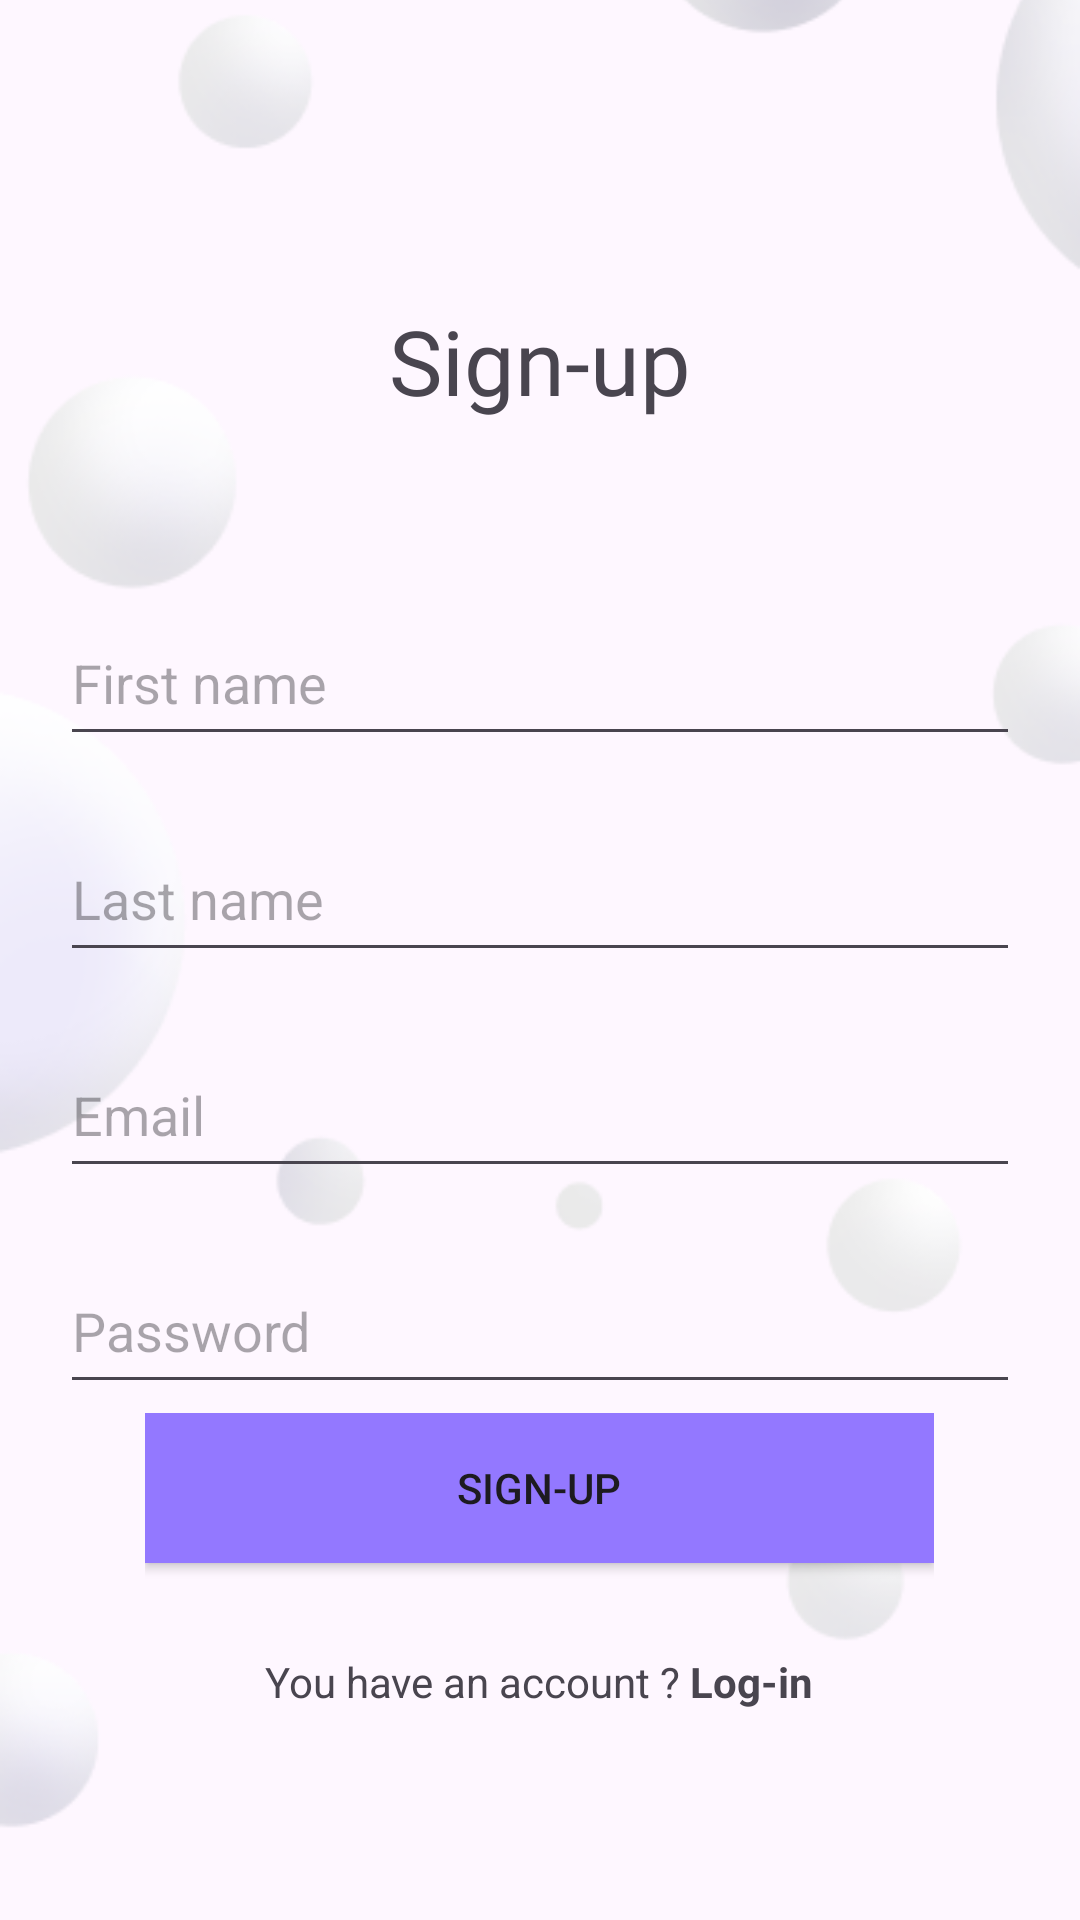

Android layout source for this screen:
<!-- AndroidManifest.xml: application theme Theme.NotesAppTMS -->
<!-- res/layout/activity_signup.xml -->
<?xml version="1.0" encoding="utf-8"?>
<FrameLayout xmlns:android="http://schemas.android.com/apk/res/android"
    xmlns:app="http://schemas.android.com/apk/res-auto"
    xmlns:tools="http://schemas.android.com/tools"
    android:id="@+id/id_main_signup"
    android:layout_width="match_parent"
    android:layout_height="match_parent"
    tools:context=".MainActivity">

    <ImageView
        android:layout_width="match_parent"
        android:layout_height="match_parent"
        android:scaleType="centerCrop"
        android:src="@drawable/background_36" />

    <TextView
        android:layout_width="wrap_content"
        android:layout_height="wrap_content"
        android:layout_gravity="center|top"
        android:layout_marginTop="100dp"
        android:fontFamily="@font/red_hat_display_medium"
        android:text="@string/title_signup"
        android:textSize="30sp" />

    <LinearLayout
        android:layout_width="320dp"
        android:layout_height="wrap_content"
        android:layout_gravity="top|center"
        android:layout_marginTop="200dp"
        android:orientation="vertical">

        <EditText
            android:id="@+id/id_first_name"
            android:layout_width="match_parent"
            android:layout_height="52dp"
            android:layout_gravity="center|top"
            android:hint="@string/hint_first_name"
            android:textSize="18sp" />

        <EditText
            android:id="@+id/id_last_name"
            android:layout_width="match_parent"
            android:layout_height="52dp"
            android:layout_gravity="center|top"
            android:layout_marginTop="20dp"
            android:hint="@string/hint_last_name"
            android:textSize="18sp" />

        <EditText
            android:id="@+id/id_email_signup"
            android:layout_width="match_parent"
            android:layout_height="52dp"
            android:layout_gravity="center|top"
            android:layout_marginTop="20dp"
            android:hint="@string/hint_email_login"
            android:textSize="18sp" />

        <EditText
            android:id="@+id/id_password_signup"
            android:layout_width="match_parent"
            android:layout_height="52dp"
            android:layout_gravity="center|top"
            android:layout_marginTop="20dp"
            android:hint="@string/hint_password_login"
            android:textSize="18sp" />

    </LinearLayout>

    <LinearLayout
        android:layout_width="wrap_content"
        android:layout_height="wrap_content"
        android:layout_gravity="bottom|center"
        android:layout_marginBottom="70dp"
        android:orientation="vertical">

        <Button
            android:id="@+id/id_button_signup"
            android:layout_width="263dp"
            android:layout_height="50dp"
            android:layout_gravity="center_horizontal"
            android:background="#9378FF"
            android:text="@string/button_signup"
            app:cornerRadius="8dp" />

        <TextView
            android:id="@+id/id_text_signup"
            android:layout_width="wrap_content"
            android:layout_height="wrap_content"
            android:layout_gravity="center_horizontal"
            android:layout_marginTop="30dp"
            android:text="@string/text_signup" />

    </LinearLayout>

</FrameLayout>
<!-- resources referenced by this layout -->
<resources>
  <!-- drawable background_36: png bitmap (drawable, 28442 bytes) -->
  <string name="button_signup">Sign-up</string>
  <string name="hint_email_login">Email</string>
  <string name="hint_first_name">First name</string>
  <string name="hint_last_name">Last name</string>
  <string name="hint_password_login">Password</string>
  <string name="text_signup">You have an account ? <b>Log-in</b></string>
  <string name="title_signup">Sign-up</string>
  <style name="Theme.NotesAppTMS" parent="Base.Theme.NotesAppTMS" />
  <style name="Base.Theme.NotesAppTMS" parent="Theme.Material3.DayNight.NoActionBar">
          
          
      </style>
</resources>
